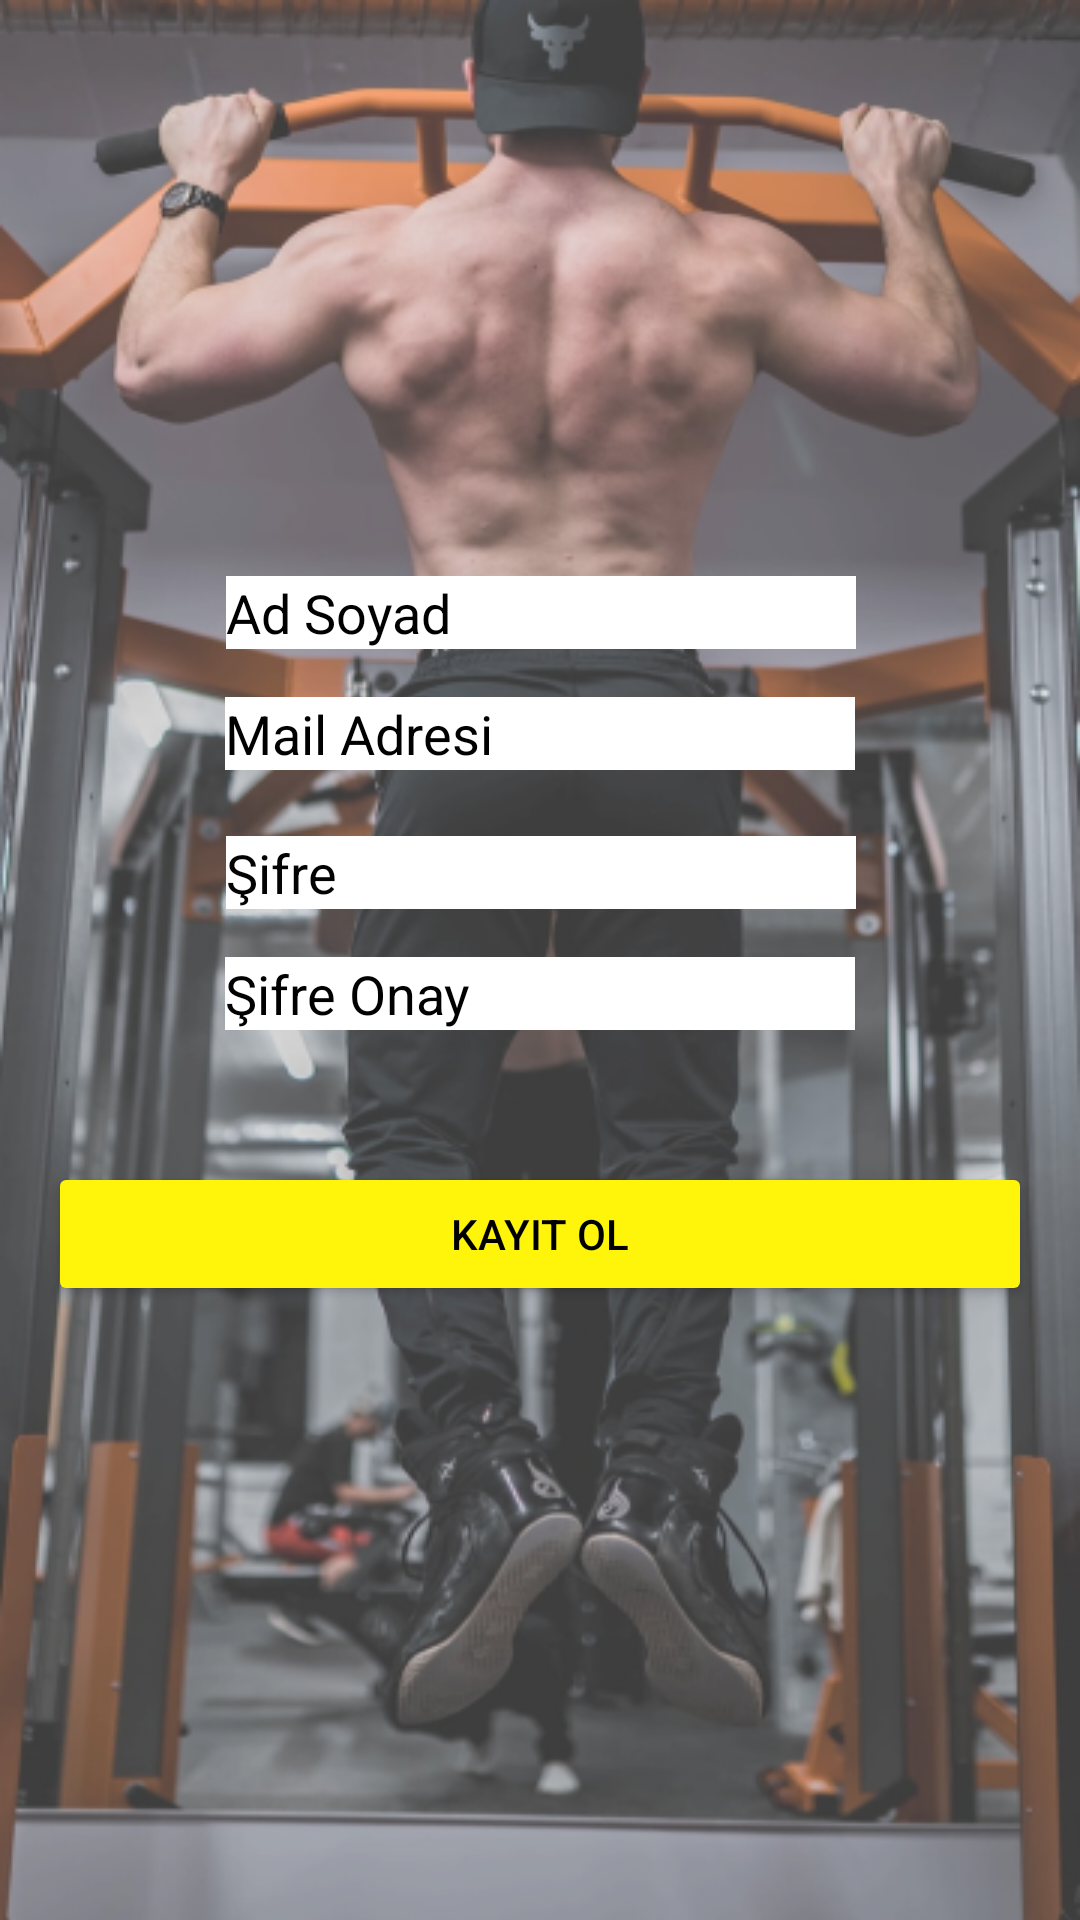

Android layout source for this screen:
<!-- AndroidManifest.xml: application theme Theme.Diyactivity -->
<!-- res/layout/activity_kayit_ekrani.xml -->
<?xml version="1.0" encoding="utf-8"?>
<androidx.constraintlayout.widget.ConstraintLayout xmlns:android="http://schemas.android.com/apk/res/android"
    xmlns:app="http://schemas.android.com/apk/res-auto"
    xmlns:tools="http://schemas.android.com/tools"
    android:layout_width="match_parent"
    android:layout_height="match_parent"
    android:background="@drawable/kayit_background"
    tools:context=".KayitEkrani">

    <androidx.constraintlayout.widget.ConstraintLayout
        android:layout_width="match_parent"
        android:layout_height="match_parent">

        <EditText
            android:id="@+id/etAdSoyad"
            android:layout_width="wrap_content"
            android:layout_height="wrap_content"
            android:layout_marginStart="16dp"
            android:layout_marginTop="192dp"
            android:layout_marginEnd="16dp"
            android:background="#FFFDFD"
            android:backgroundTint="#FFFFFF"
            android:ems="10"
            android:hint="Ad Soyad"
            android:inputType="text"
            android:textColorHint="#000000"
            app:layout_constraintEnd_toEndOf="parent"
            app:layout_constraintHorizontal_bias="0.502"
            app:layout_constraintStart_toStartOf="parent"
            app:layout_constraintTop_toTopOf="parent" />

        <EditText
            android:id="@+id/etMail"
            android:layout_width="wrap_content"
            android:layout_height="wrap_content"
            android:layout_marginStart="16dp"
            android:layout_marginTop="16dp"
            android:layout_marginEnd="16dp"
            android:background="#FFFFFF"
            android:backgroundTint="#FFFFFF"
            android:ems="10"
            android:hint="Mail Adresi"
            android:inputType="text"
            android:textColorHint="#000000"
            app:layout_constraintEnd_toEndOf="parent"
            app:layout_constraintStart_toStartOf="parent"
            app:layout_constraintTop_toBottomOf="@+id/etAdSoyad" />

        <EditText
            android:id="@+id/etSifre"
            android:layout_width="wrap_content"
            android:layout_height="wrap_content"
            android:layout_marginStart="16dp"
            android:layout_marginTop="22dp"
            android:layout_marginEnd="16dp"
            android:layout_marginBottom="16dp"
            android:background="#FFFFFF"
            android:backgroundTint="#FFFFFF"
            android:ems="10"
            android:hint="Şifre"
            android:inputType="textPassword"
            android:textColorHint="#040303"
            app:layout_constraintBottom_toTopOf="@+id/etSifreOnay"
            app:layout_constraintEnd_toEndOf="parent"
            app:layout_constraintHorizontal_bias="0.502"
            app:layout_constraintStart_toStartOf="parent"
            app:layout_constraintTop_toBottomOf="@+id/etMail" />

        <EditText
            android:id="@+id/etSifreOnay"
            android:layout_width="wrap_content"
            android:layout_height="wrap_content"
            android:layout_marginStart="16dp"
            android:layout_marginTop="16dp"
            android:layout_marginEnd="16dp"
            android:background="#FAF6F6"
            android:backgroundTint="#FFFFFF"
            android:ems="10"
            android:hint="Şifre Onay"
            android:inputType="textPassword"
            android:textColorHint="#000000"
            app:layout_constraintEnd_toEndOf="parent"
            app:layout_constraintStart_toStartOf="parent"
            app:layout_constraintTop_toBottomOf="@+id/etSifre" />

        <Button
            android:id="@+id/btnKayit"
            android:layout_width="0dp"
            android:layout_height="wrap_content"
            android:layout_marginStart="16dp"
            android:layout_marginTop="44dp"
            android:layout_marginEnd="16dp"
            android:backgroundTint="#FFF50A"
            android:text="Kayıt Ol"
            android:textColor="#000000"
            app:layout_constraintEnd_toEndOf="parent"
            app:layout_constraintStart_toStartOf="parent"
            app:layout_constraintTop_toBottomOf="@+id/etSifreOnay" />
    </androidx.constraintlayout.widget.ConstraintLayout>

</androidx.constraintlayout.widget.ConstraintLayout>
<!-- resources referenced by this layout -->
<resources>
  <!-- drawable kayit_background: png bitmap (drawable, 335593 bytes) -->
  <style name="Theme.Diyactivity" parent="Theme.MaterialComponents.DayNight.DarkActionBar">
          
          <item name="colorPrimary">@color/purple_500</item>
          <item name="colorPrimaryVariant">@color/purple_700</item>
          <item name="colorOnPrimary">@color/white</item>
          
          <item name="colorSecondary">@color/teal_200</item>
          <item name="colorSecondaryVariant">@color/teal_700</item>
          <item name="colorOnSecondary">@color/black</item>
          
          <item name="android:statusBarColor">?attr/colorPrimaryVariant</item>
          
      </style>
  <color name="purple_500">#000000</color>
  <color name="purple_700">#FF03DAC5</color>
  <color name="white">#FFFFFFFF</color>
  <color name="teal_200">#FF03DAC5</color>
  <color name="teal_700">#FF018786</color>
  <color name="black">#FF000000</color>
</resources>
